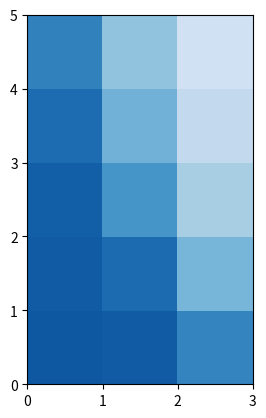

Write Python code to recreate this figure. (Note: this script raises an exception after producing the figure.)
'''
Note to self:
For example of how to handle the annotation_function issue see
http://pandas.pydata.org/pandas-docs/dev/generated/pandas.DataFrame.apply.html#pandas.DataFrame.apply
'''

import matplotlib.pyplot as plt
import numpy as np
import pandas as pd
import copy
import os, sys, re

def show_values(pc, fmt="%.2f", **kw):
    '''
    Handy little function to print the array used to create a heatmap into the squares of the map.
    
    CREDIT:
[redacted]
[redacted]
    accessed on May 1 2015 (at this time the most recent edit had occured at Aug 11 '12 at 22:18)
    
    ARGS:
        pc: the matplotlib.pyplot.pcolor instance
        fmt: a string containing formating instructions for the values
        kw: dict of key-word args for ax.text
    RETURNS:
        None
    '''
    
    from itertools import izip
    pc.update_scalarmappable()
    ax = pc.get_axes()
    #print pc.get_array()
    for p, color, value in izip(pc.get_paths(), pc.get_facecolors(), pc.get_array()):
        x, y = p.vertices[:-2, :].mean(0)
        if np.all(color[:3] > 0.5):
            color = (0.0, 0.0, 0.0)
        else:
            color = (1.0, 1.0, 1.0)
        ax.text(x, y, fmt % value, ha="center", va="center", color=color, **kw)


def heatmap_from_array(data, ax = None, colors = plt.cm.Blues, x_labels=[], y_labels=[], colorbar_label='', annotate_function=show_values, vmin_vmax=None):
    '''
    The annotate function should have defaults for all args but the pcolorplot arg set to desired values. (how should I change this to make it better?)
    To remove annotation pass annotate_function=lambda pcolorplot,fmt='': ''
    
    '''
    if not ax:
        ax = plt.gca()
    
    
    if vmin_vmax:
        v_min,v_max = vmin_vmax
        cax = ax.pcolor(data, cmap=colors, vmin=v_min, vmax=v_max)
        cbar_tick_label = np.linspace(v_min,v_max,10)#int(dmin),int(dmax))#[dmin, dmin+(dmax-dmin)/2, dmax]

    else:
        #determine min and max for data
        dmin, dmax = round(data.min(),2),round(data.max(),2)#np.floor(data.min()), np.ceil(data.max())
        cax = ax.pcolor(data, cmap=colors, vmin=dmin, vmax=dmax)
        cbar_tick_label = np.linspace(dmin,dmax,10)#int(dmin),int(dmax))#[dmin, dmin+(dmax-dmin)/2, dmax]

    annotate_function(cax)
    '''
    try:
        annotate_function(cax)
    except:
        print """The annotate function should have defaults for all args but the pcolorplot arg set to desired values."""
    '''
    # put the major ticks at the middle of each cell
    w = 0.5
    ax.set_xticks(np.arange(data.shape[1])+w, minor=False)
    ax.set_yticks(np.arange(data.shape[0])+w, minor=False)
    ax.set_xticklabels(x_labels, minor=False)
    ax.set_yticklabels(y_labels, minor=False)

    #set colorbar labels based on plot min and max values
    #print dmin, dmax, (dmax-dmin)
    #print
    #cbar_tick_label = np.linspace(dmin,dmax,10)#int(dmin),int(dmax))#[dmin, dmin+(dmax-dmin)/2, dmax]
    #print cbar_tick_label
    cbar = plt.colorbar(cax, ticks=cbar_tick_label)
    cbar.set_label(colorbar_label)
    cbar.set_ticklabels([round(i,2) for i in cbar_tick_label])

    return plt.gca(), cbar


def heatmap_from_dataframe(dataframe, ax=None, colors = plt.cm.Blues, colorbar_label = '', annotate_function = show_values, vmin_vmax = None):
    '''
    To remove annotation pass annotate_function=lambda pcolorplot,fmt='': ''

    '''
    
    label1, label2 = dataframe.columns.values, dataframe.index.values
    data = np.array(dataframe.values)
    
    return heatmap_from_array(data, ax, colors, label1, label2, colorbar_label,  annotate_function, vmin_vmax)



if __name__ == '__main__':
    
    measure = 'Intraburst Interval'
    
    test_data = [[ 3.38444863,  3.34091236,  2.71575965],
     [ 3.33215736,  3.08020728,  1.87674438],
     [ 3.27351859,  2.45086207,  1.38714046],
     [ 3.06368102,  1.94385315,  1.04590535],
     [ 2.75519466,  1.63226804,  0.82575777]]
     
    test_index = [1.8, 2.4, 3.0, 3.6, 4.2]
    test_columns = [u'-65.0', u'-60.0', u'-55.0']
    
    fig = plt.figure()
    ax1 = fig.add_subplot(121)
    
    ax1_2, colorbar1 = heatmap_from_array(np.array(test_data), ax1, x_labels = test_columns, y_labels = test_index, colorbar_label = measure+' (s)', annotate_function = show_values, vmin_vmax=(0,4.))

    colorbar1.remove()

    ax1.set_title(measure)
    ax1.set_xlabel(r'eL (mV)')
    ax1.set_ylabel(r'$g_{nap}$ (nS)')
    #plt.show()
    #sys.exit(0)

    ax2 = fig.add_subplot(121)

    df = pd.DataFrame(data = test_data, index = test_index, columns = test_columns)
    ax2_2, colorbar2 = heatmap_from_dataframe(df, ax=ax2, colorbar_label = measure+' (s)', annotate_function = show_values)
    
    plt.tight_layout()
    plt.show()

